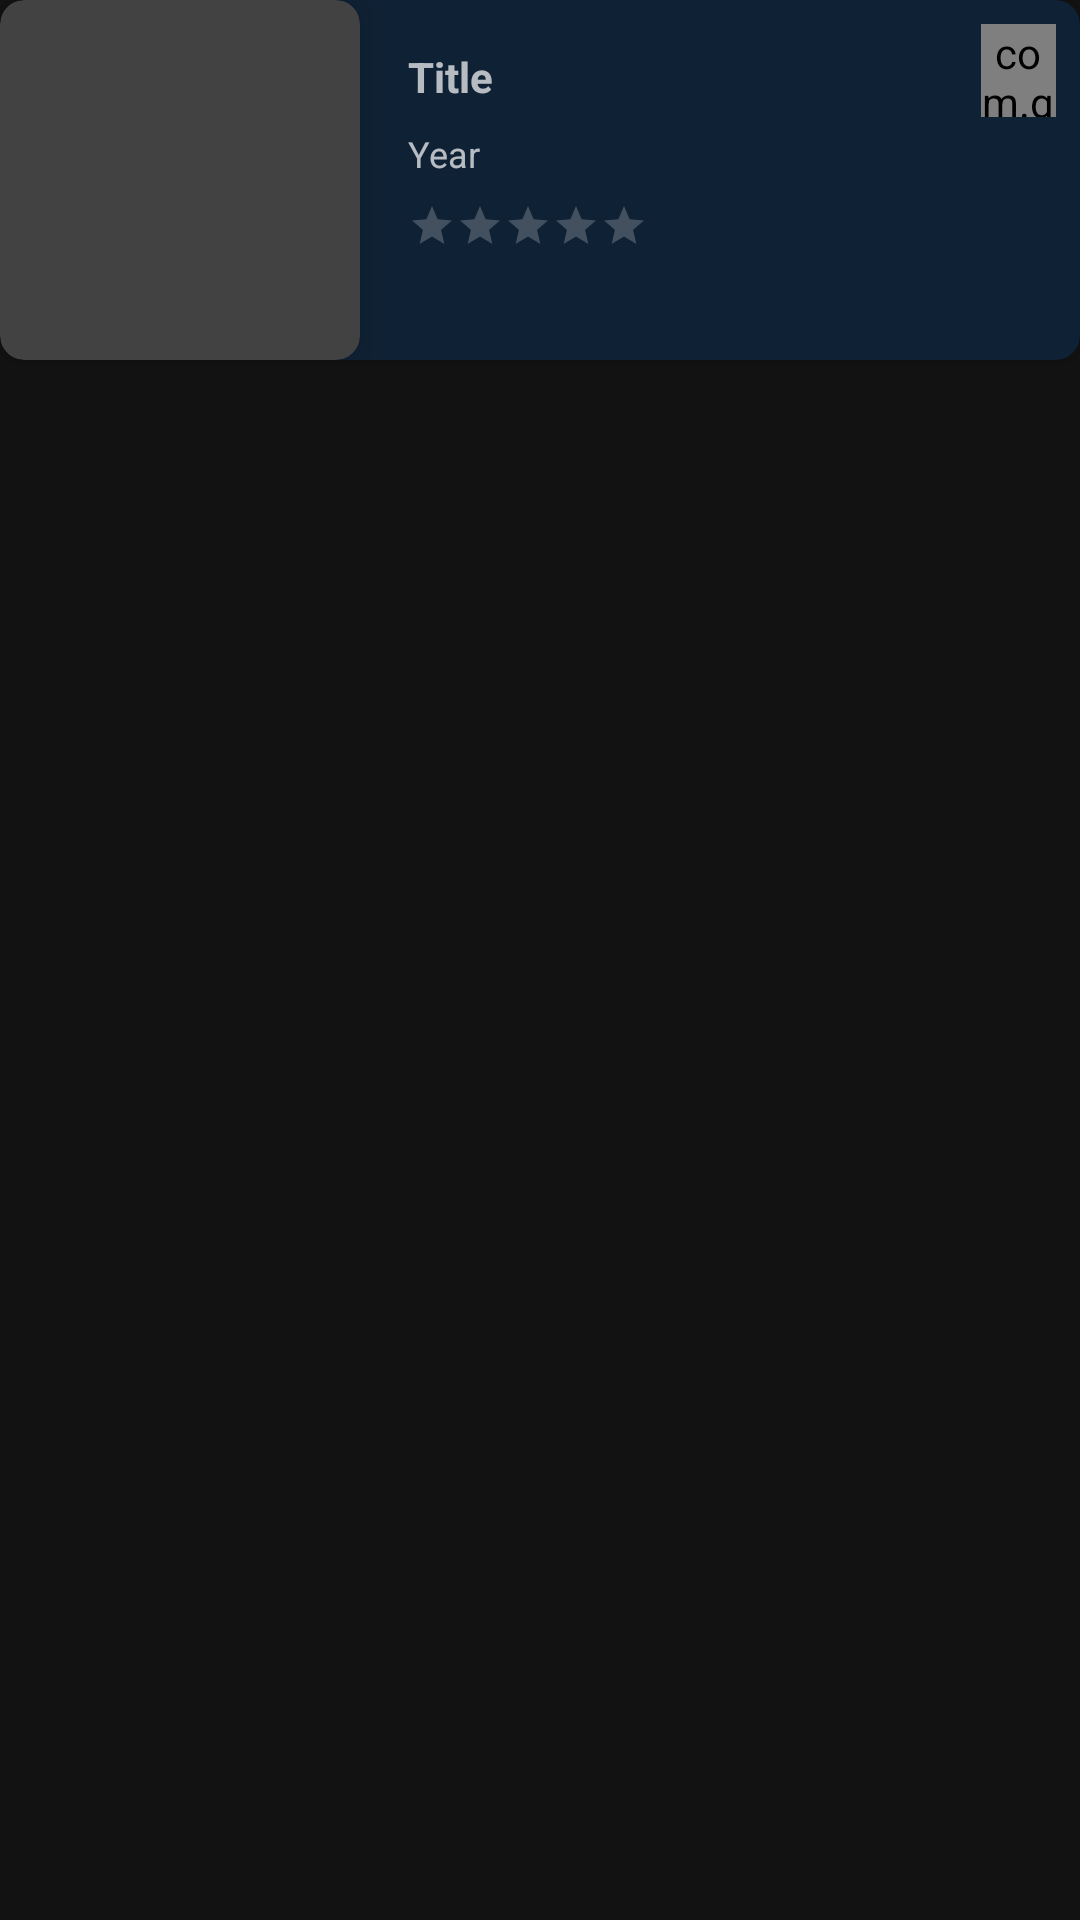

This screen was rendered from an Android layout file. Write that file and the resources it references.
<!-- AndroidManifest.xml: application theme Theme.MovieApps -->
<!-- res/layout/list_favorite.xml -->
<?xml version="1.0" encoding="utf-8"?>
<LinearLayout xmlns:android="http://schemas.android.com/apk/res/android"
    xmlns:app="http://schemas.android.com/apk/res-auto"
    xmlns:apps="http://schemas.android.com/tools"
    android:layout_width="match_parent"
    android:layout_height="wrap_content"
    android:layout_marginBottom="16dp">

    <androidx.cardview.widget.CardView
        android:layout_width="match_parent"
        android:layout_height="wrap_content"
        android:backgroundTint="@color/color_primarydark"
        app:cardCornerRadius="8dp">

        <LinearLayout
            android:layout_width="match_parent"
            android:layout_height="wrap_content"
            android:orientation="horizontal">

            <androidx.cardview.widget.CardView
                android:layout_width="120dp"
                android:layout_height="120dp"
                android:layout_marginRight="8dp"
                app:cardCornerRadius="8dp"
                app:cardElevation="6dp">

                <ImageView
                    android:id="@+id/iv_detail_fav"
                    android:layout_width="wrap_content"
                    android:layout_height="wrap_content" />

            </androidx.cardview.widget.CardView>


            <LinearLayout
                android:layout_width="match_parent"
                android:layout_height="wrap_content"
                android:layout_weight="1"
                android:orientation="vertical">

                <TextView
                    android:id="@+id/txt_title_favorite"
                    android:layout_width="wrap_content"
                    android:layout_height="wrap_content"
                    android:layout_marginLeft="8dp"
                    android:layout_marginTop="16dp"
                    android:ellipsize="end"
                    android:maxLines="2"
                    android:text="Title"
                    android:textSize="14sp"
                    android:textStyle="bold" />

                <TextView
                    android:id="@+id/txt_year_favorite"
                    android:layout_width="wrap_content"
                    android:layout_height="wrap_content"
                    android:layout_marginLeft="8dp"
                    android:layout_marginTop="8dp"
                    android:text="Year"
                    android:textSize="12sp" />

                <RatingBar
                    android:id="@+id/rating_bar"
                    style="@style/Widget.AppCompat.RatingBar.Small"
                    android:layout_width="wrap_content"
                    android:layout_height="wrap_content"
                    android:layout_marginVertical="8dp"
                    android:layout_marginLeft="8dp"
                    android:progressTint="@color/color_rating" />

            </LinearLayout>

            <com.google.android.material.checkbox.MaterialCheckBox
                android:id="@+id/cb_fav_list"
                android:layout_width="25dp"
                android:layout_height="31dp"
                android:layout_margin="8dp"
                android:button="@drawable/favorite_list"
                app:useMaterialThemeColors="false" />


        </LinearLayout>

    </androidx.cardview.widget.CardView>


</LinearLayout>
<!-- resources referenced by this layout -->
<resources>
  <color name="color_primarydark">#0F2134</color>
  <color name="color_rating">#FBC02D</color>
  <!-- drawable favorite_list (drawable) -->
  <?xml version="1.0" encoding="utf-8"?>
  <selector xmlns:android="http://schemas.android.com/apk/res/android">
  
      <item
          android:drawable="@drawable/ic_favorite_outline"
          android:state_checked="false"/>
  
      <item
          android:drawable="@drawable/ic_favorite_fiiled"
          android:state_checked="true" />
  
      <item
          android:drawable="@drawable/ic_favorite_outline"/>
  
  </selector>
  <style name="Theme.MovieApps" parent="Theme.MaterialComponents.NoActionBar">
          
          <item name="android:forceDarkAllowed" tools:targetApi="q">false</item>
          <item name="colorPrimary">@color/color_primary</item>
          <item name="colorPrimaryVariant">@color/color_primarydark</item>
          <item name="colorOnPrimary">@color/color_accent</item>
      </style>
  <color name="color_primary">#2B3E50</color>
  <color name="color_accent">#B80403</color>
</resources>
